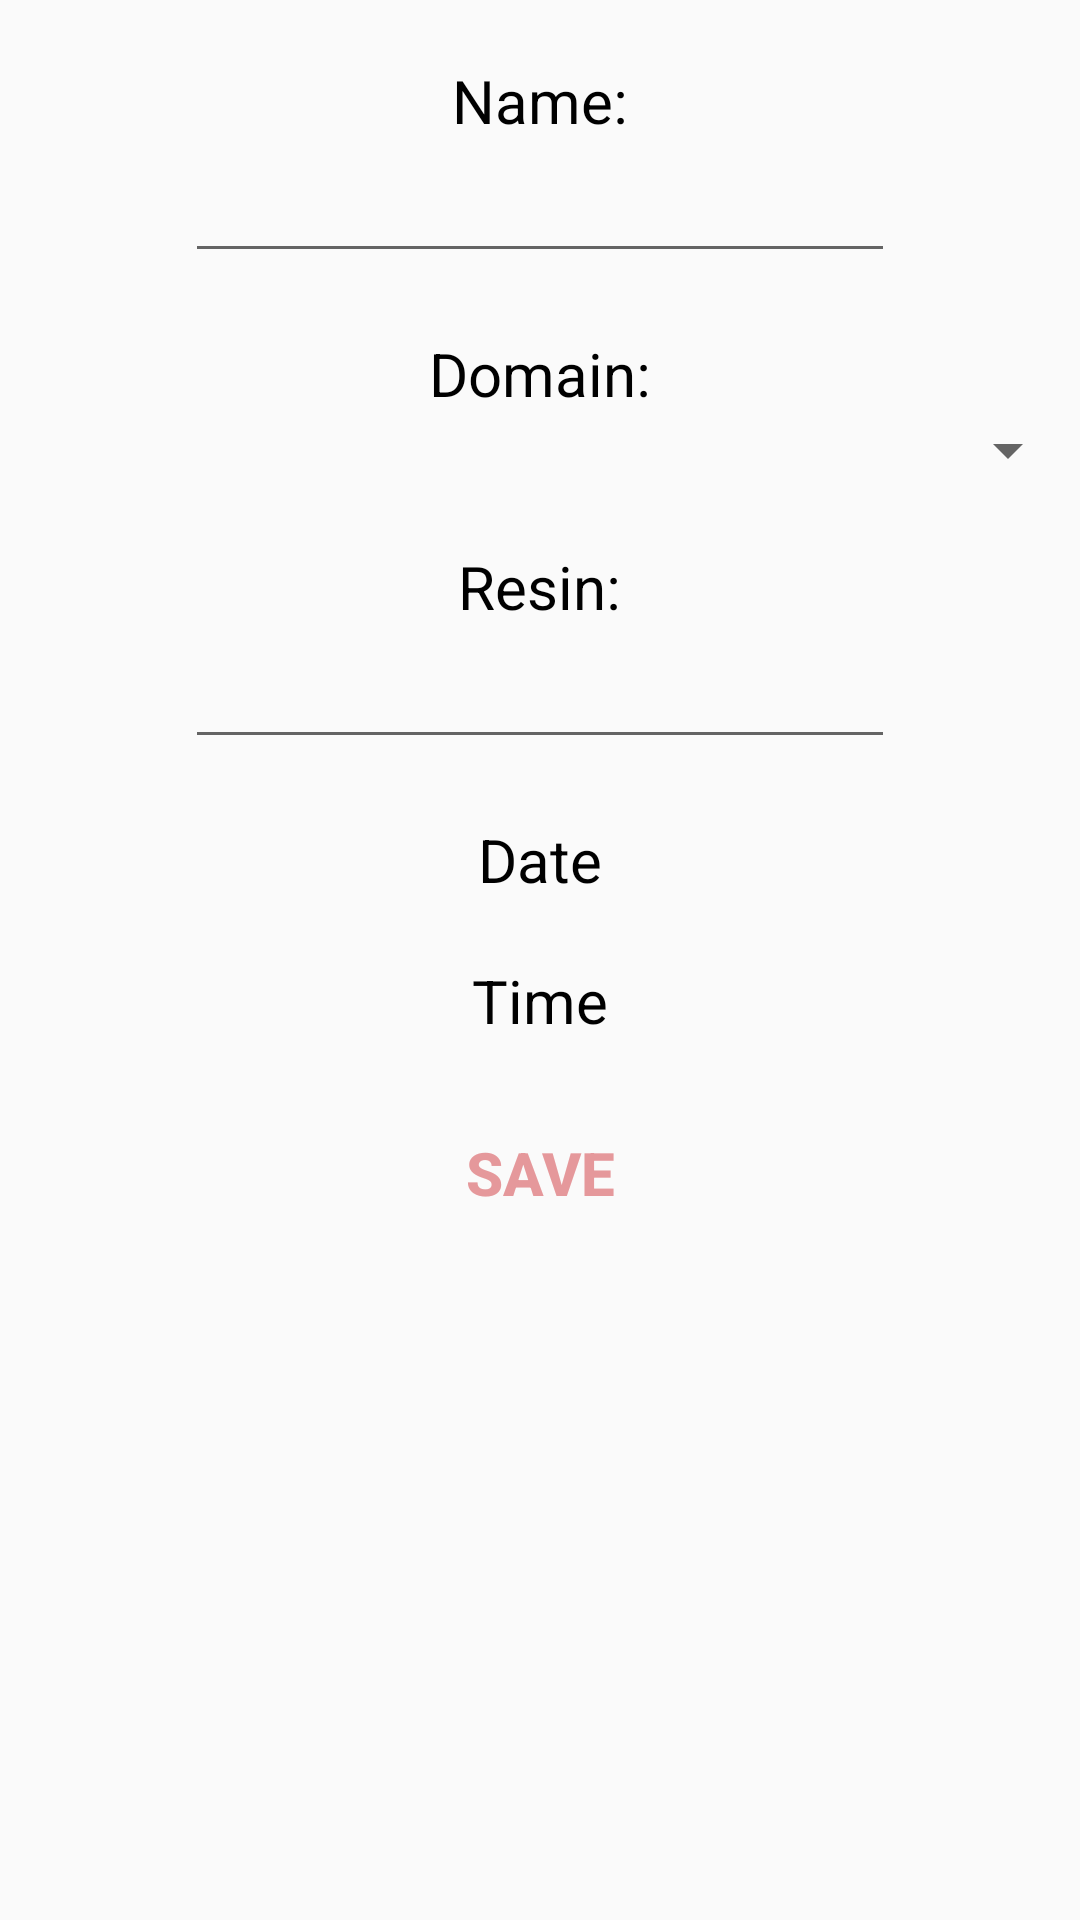

Android layout source for this screen:
<!-- AndroidManifest.xml: application theme Theme.GenshinPlanner -->
<!-- res/layout/activity_event_edit.xml -->
<?xml version="1.0" encoding="utf-8"?>
<LinearLayout
    xmlns:android="http://schemas.android.com/apk/res/android"
    xmlns:tools="http://schemas.android.com/tools"
    android:layout_width="match_parent"
    android:layout_height="match_parent"
    android:orientation="vertical"
    tools:context=".EventEditActivity">

    <TextView
        android:layout_width="wrap_content"
        android:layout_height="wrap_content"
        android:layout_gravity="center"
        android:layout_marginTop="20dp"
        android:text="Name:"
        android:textSize="20sp"
        android:textAlignment="center"
        android:textColor="@color/black"/>

    <EditText
        android:id="@+id/eventNameET"
        android:layout_width="wrap_content"
        android:layout_height="wrap_content"
        android:layout_gravity="center"
        android:textSize="20sp"
        android:ems="10"
        android:inputType="text"/>

    <TextView
        android:layout_width="wrap_content"
        android:layout_height="wrap_content"
        android:layout_gravity="center"
        android:layout_marginTop="20dp"
        android:text="Domain:"
        android:textSize="20sp"
        android:textAlignment="center"
        android:textColor="@color/black"/>

    <Spinner
        android:id="@+id/eventSpinner"
        android:layout_width="match_parent"
        android:layout_height="wrap_content"
        android:spinnerMode="dropdown"/>

    <TextView
        android:layout_width="wrap_content"
        android:layout_height="wrap_content"
        android:layout_gravity="center"
        android:layout_marginTop="20dp"
        android:text="Resin:"
        android:textSize="20sp"
        android:textAlignment="center"
        android:textColor="@color/black"/>

    <EditText
        android:id="@+id/eventResin"
        android:layout_width="wrap_content"
        android:layout_height="wrap_content"
        android:layout_gravity="center"
        android:textSize="20sp"
        android:ems="10"
        android:inputType="text"/>


    <TextView
        android:id="@+id/eventDateTV"
        android:layout_width="wrap_content"
        android:layout_height="wrap_content"
        android:layout_gravity="center"
        android:layout_marginTop="20dp"
        android:text="Date"
        android:textSize="20sp"
        android:textAlignment="center"
        android:textColor="@color/black"/>

    <TextView
        android:id="@+id/eventTimeTV"
        android:layout_width="wrap_content"
        android:layout_height="wrap_content"
        android:layout_gravity="center"
        android:layout_marginTop="20dp"
        android:text="Time"
        android:textSize="20sp"
        android:textAlignment="center"
        android:textColor="@color/black"/>

    <Button
        android:layout_width="wrap_content"
        android:layout_height="wrap_content"
        android:layout_gravity="center"
        android:layout_marginTop="20dp"
        android:background="@null"
        android:onClick="saveEventAction"
        android:text="Save"
        android:textColor="@color/blue"
        android:textSize="20sp"
        android:textStyle="bold" />

</LinearLayout>
<!-- resources referenced by this layout -->
<resources>
  <color name="black">#FF000000</color>
  <color name="blue">#E5989B</color>
  <style name="Theme.GenshinPlanner" parent="Theme.AppCompat.Light.NoActionBar">
      </style>
</resources>
